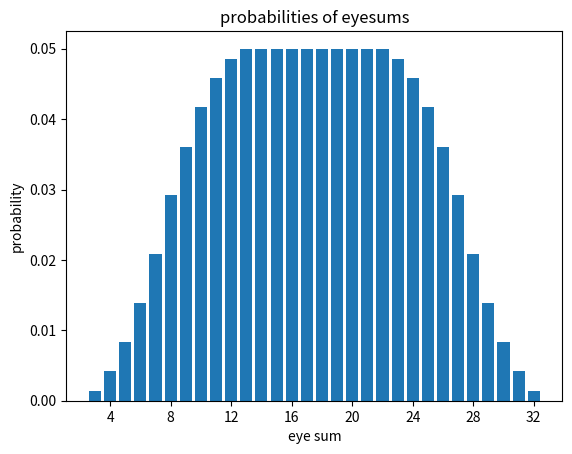

This chart was generated by the following Python code:
# -*- coding: utf-8 -*-
"""
plots the probability distribution of 
the eye sum of arbitrary many, arbitrary sided dice

Created on Sun Apr  3 13:11:29 2022

[redacted]
"""

import itertools
import numpy as np
from matplotlib import pyplot as plt
from matplotlib.ticker import MaxNLocator

#------------------------------------------------------------------------------
# input

# list of dice; e.g. [6,6,20]: two 6-sided dice, one 20-sided die
dice = [6,6,20]

#------------------------------------------------------------------------------
# calculation

# list of lists of all possible eyes for each die
eyes = []
for die in dice:
    eyes.append( [eye+1 for eye in range(die)] )

# all possible result combinations
combinations = list(itertools.product(*eyes))

# sum of eyes for each combination
eyesum = []
for combination in combinations:
    eyesum.append(sum(combination))

# probability distribution
N = np.histogram(eyesum, bins = np.arange( min(eyesum), min(eyesum) + len(set(eyesum)) + 1, 1 ), density=True)

#------------------------------------------------------------------------------
# plot

ax = plt.figure().gca()
plt.bar(N[1][:-1], N[0], width=0.8)
plt.title('probabilities of eyesums')
plt.xlabel('eye sum')
plt.ylabel('probability')
ax.xaxis.set_major_locator(MaxNLocator(integer=True))   # integer ticks